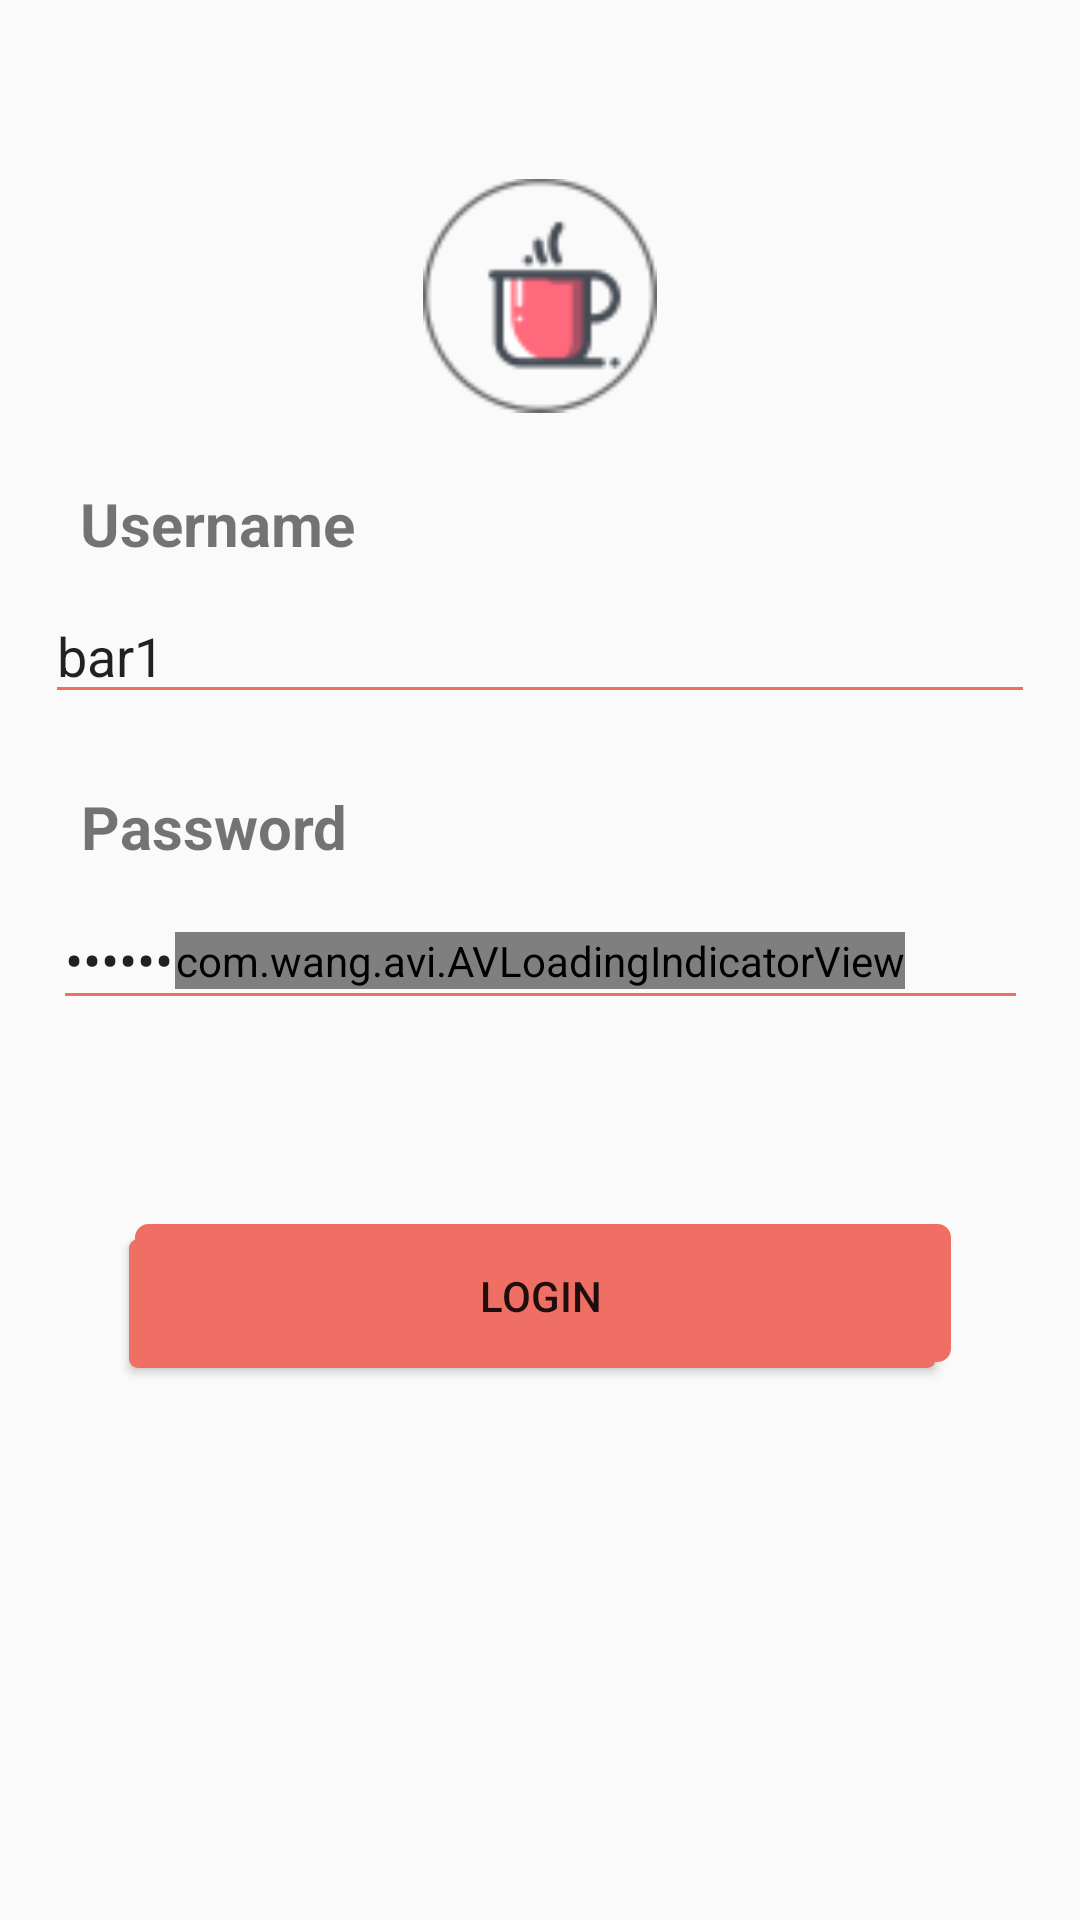

Reconstruct the res/layout file that produces this screen, plus the resources it refers to.
<!-- AndroidManifest.xml: application theme AppTheme -->
<!-- res/layout/activity_login.xml -->
<?xml version="1.0" encoding="utf-8"?>
<android.support.constraint.ConstraintLayout xmlns:android="http://schemas.android.com/apk/res/android"
    xmlns:app="http://schemas.android.com/apk/res-auto"
    xmlns:tools="http://schemas.android.com/tools"
    android:layout_width="match_parent"
    android:layout_height="match_parent">

    <ImageView
        android:id="@+id/imageView2"
        android:layout_width="78dp"
        android:layout_height="85dp"
        android:layout_marginEnd="8dp"
        android:layout_marginStart="8dp"
        android:layout_marginTop="56dp"
        app:layout_constraintEnd_toEndOf="parent"
        app:layout_constraintStart_toStartOf="parent"
        app:layout_constraintTop_toTopOf="parent"
        app:srcCompat="@drawable/cafe" />

    <com.wang.avi.AVLoadingIndicatorView
        android:id="@+id/avi"
        style="@style/AVLoadingIndicatorView"
        android:layout_width="wrap_content"
        android:layout_height="wrap_content"
        android:layout_marginBottom="8dp"
        android:layout_marginEnd="8dp"
        android:layout_marginStart="8dp"
        android:layout_marginTop="8dp"
        android:visibility="visible"
        app:indicatorColor="#EF6F64"
        android:background="#FFFFFF"
        app:indicatorName="BallRotateIndicator"
        app:layout_constraintBottom_toBottomOf="parent"
        app:layout_constraintEnd_toEndOf="parent"
        app:layout_constraintStart_toStartOf="parent"
        app:layout_constraintTop_toTopOf="parent" />
    <TextView
        android:id="@+id/textView2"
        android:layout_width="wrap_content"
        android:layout_height="wrap_content"
        android:layout_marginEnd="8dp"
        android:layout_marginStart="8dp"
        android:layout_marginTop="20dp"
        android:text="Username"
        android:textSize="20dp"
        android:textStyle="bold"
        app:layout_constraintEnd_toEndOf="parent"
        app:layout_constraintHorizontal_bias="0.074"
        app:layout_constraintStart_toStartOf="parent"
        app:layout_constraintTop_toBottomOf="@+id/imageView2" />

    <EditText
        android:id="@+id/edtUsername"
        android:layout_width="330dp"
        android:text="bar1"
        android:layout_height="42dp"
        android:layout_marginEnd="8dp"
        android:layout_marginStart="8dp"
        android:layout_marginTop="8dp"
        android:ems="10"
        android:backgroundTint="#EF6F64"
        android:inputType="textPersonName"
        android:hint="Enter Your Username"
        app:layout_constraintEnd_toEndOf="parent"
        app:layout_constraintStart_toStartOf="parent"
        app:layout_constraintTop_toBottomOf="@+id/textView2" />

    <android.support.constraint.Guideline
        android:id="@+id/guideline"
        android:layout_width="wrap_content"
        android:layout_height="wrap_content"
        android:orientation="vertical"
        app:layout_constraintGuide_begin="20dp" />

    <TextView
        android:id="@+id/textView3"
        android:layout_width="wrap_content"
        android:layout_height="wrap_content"
        android:layout_marginEnd="8dp"
        android:layout_marginStart="8dp"
        android:layout_marginTop="24dp"
        android:text="Password"
        android:textSize="20dp"
        android:textStyle="bold"
        app:layout_constraintEnd_toEndOf="parent"
        app:layout_constraintHorizontal_bias="0.074"
        app:layout_constraintStart_toStartOf="parent"
        app:layout_constraintTop_toBottomOf="@+id/edtUsername" />

    <EditText
        android:id="@+id/edtPassword"
        android:layout_width="325dp"
        android:layout_height="43dp"
        android:layout_marginEnd="8dp"
        android:layout_marginStart="8dp"
        android:layout_marginTop="8dp"
        android:backgroundTint="#EF6F64"
        android:ems="10"
        android:text="123456"
        android:hint="Enter Your Password"
        android:inputType="textPassword"
        app:layout_constraintEnd_toEndOf="parent"
        app:layout_constraintStart_toStartOf="parent"
        app:layout_constraintTop_toBottomOf="@+id/textView3" />

    <Button
        android:id="@+id/btnLogin"
        android:layout_width="274dp"
        android:layout_height="wrap_content"
        android:layout_marginBottom="8dp"
        android:layout_marginEnd="8dp"
        android:layout_marginStart="8dp"
        android:layout_marginTop="28dp"
        android:background="@drawable/layout_bg"
        android:text="Login"
        app:layout_constraintBottom_toBottomOf="parent"
        app:layout_constraintEnd_toEndOf="parent"
        app:layout_constraintStart_toStartOf="parent"
        app:layout_constraintTop_toBottomOf="@+id/edtPassword"
        app:layout_constraintVertical_bias="0.185" />

</android.support.constraint.ConstraintLayout>
<!-- resources referenced by this layout -->
<resources>
  <!-- drawable cafe: png bitmap (drawable-v24, 3233 bytes) -->
  <!-- drawable layout_bg (drawable) -->
  <?xml version="1.0" encoding="utf-8"?>
  <selector xmlns:android="http://schemas.android.com/apk/res/android">
      <item>
          <layer-list>
              <item android:right="5dp" android:top="5dp">
                  <shape>
                      <corners android:radius="3dp" />
                      <solid android:color="#EF6F64" />
                  </shape>
              </item>
              <item android:bottom="2dp" android:left="2dp">
                  <shape>
                      <gradient android:angle="270"
                          android:endColor="#EF6F64" android:startColor="#EF6F64" />
                      <stroke android:width="1dp" android:color="#EF6F64" />
                      <corners android:radius="4dp" />
                      <padding android:bottom="10dp" android:left="10dp"
                          android:right="10dp" android:top="10dp" />
                  </shape>
              </item>
          </layer-list>
      </item>
  
  </selector>
  <style name="AppTheme" parent="Theme.AppCompat.Light.DarkActionBar">
          
          <item name="colorPrimary">@color/colorAccent</item>
          <item name="colorPrimaryDark">@color/colorAccent</item>
          <item name="colorAccent">@color/colorAccent</item>
          <item name="colorButtonNormal">@color/colorPrimaryDark</item>
          <item name="colorControlHighlight">@color/colorAccent</item>
      </style>
  <!-- not gathered from this repository: default colours our renderer supplied (Android Studio template values) -->
  <color name="colorPrimaryDark">#FF3700B3</color>
  <color name="colorAccent">#FF03DAC5</color>
</resources>
